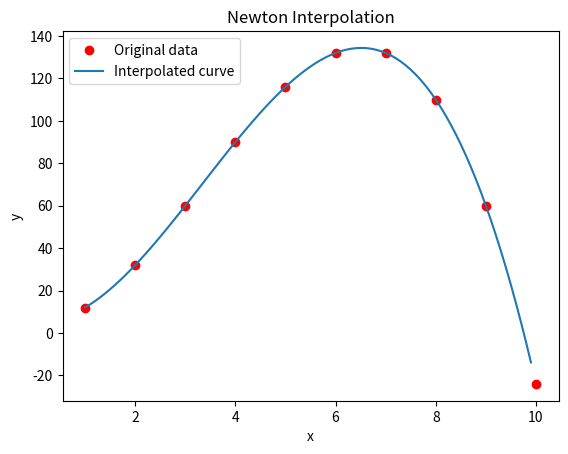

Write Python code to recreate this figure.
import matplotlib.pyplot as plt
import numpy as np
from scipy import interpolate

def f(x):
    return -x**3 + 10*x**2 - 3*x + 6

def linter(x, a, b):
    return f(a) + (f(b)-f(a))/(b-a)*(x-a)

def interpo():
    start = 0
    end = 10
    kolik = 50

    x = np.linspace(start, end, kolik)

    y = f(x)

    x_interpolace = []
    y_interpolace = []

    for i in range(len(x)-1):
        x1 = x[i]
        x2 = x[i+1]
        rozdeleni_x1_x2 = np.linspace(x1, x2, 5)

        y_x1_x2 = linter(rozdeleni_x1_x2, x1, x2)

        x_interpolace.extend(rozdeleni_x1_x2)
        y_interpolace.extend(y_x1_x2)

    plt.plot(x_interpolace, y_interpolace, "y-")
    plt.plot(x, y, "ro")

    plt.show()

    phi = interpolate.interp1d(x, f(x))
    xnew = np.arange(0, 10, 0.2)
    ynew = phi(xnew)
    
    plt.title("1-D Interpolation")
    plt.plot(x, f(x), 'ro', xnew, ynew, 'g-')
    plt.show()


def vander(a,y):
    N = 10
    X = np.vander(a, increasing=True)
    a = np.linalg.solve(X,y)
    xs = np.linspace(0,N-1,200)
    ys = sum([a[k]*xs**k for k in range(0,N)])
    plt.plot(x,y,'r.',xs,ys)
    plt.show()
        
def newton(x):#TODO
    print(x[1:],x[:-1],len(x))
    if len(x) == 2:
        return (f(x[0])-f(x[1]))/(x[0]-x[1])
    else:
        return (newton(x[1:]) - newton(x[:-1]))/(x[0]-x[len(x-1)])

# Define a function to calculate divided differences recursively
def divided_diff_recursive(x, y):
    # Base case: if there's only one element in y, return that element
    if len(y) == 1:
        return y[0]
    else:
        # Recursive calculation of divided difference
        return (divided_diff_recursive(x[1:], y[1:]) - divided_diff_recursive(x[:-1], y[:-1])) / (x[-1] - x[0])

# Function to calculate divided differences matrix
def divided_diff(x, y):    
    n = len(y)
    # Initialize matrix to store divided differences
    coef = np.zeros([n, n])
    coef[:,0] = y
    # Calculate divided differences for each order
    for j in range(1, n):
        for i in range(n - j):
            # Use the recursive function to calculate divided differences
            coef[i][j] = divided_diff_recursive(x[i:i+j+1], y[i:i+j+1])
    return coef

# Function to perform Newton polynomial interpolation
def newton_poly(coef, x_data, x):
    n = len(x_data) - 1 
    p = coef[n]
    # Evaluate polynomial for each x value
    for k in range(1, n + 1):
        p = coef[n - k] + (x - x_data[n - k]) * p
    return p

# Sample data
start = 1
end = 10
kolik = 10

# Generate x values
x = np.linspace(start, end, kolik)
# Sample function, you can replace this with your own function f(x)
y = f(x)

# Calculate coefficients using divided differences
a_s = divided_diff(x, y)[0, :]

# Generate new x values for interpolation
x_new = np.arange(x[0], x[-1], .1)
# Interpolate y values using Newton polynomial interpolation
y_new = newton_poly(a_s, x, x_new)

plt.plot(x, y, 'ro', label='Original data')
plt.plot(x_new, y_new, label='Interpolated curve')

plt.xlabel('x')
plt.ylabel('y')
plt.title('Newton Interpolation')
plt.legend()
plt.show()





# phi = interpolate.interp1d(x, f(x))
# xnew = np.arange(1, 10, 0.2)
# ynew = phi(xnew)

# plt.title("1-D Interpolation")
# plt.plot(x, f(x), 'ro', xnew, ynew, 'g-')
# plt.show()